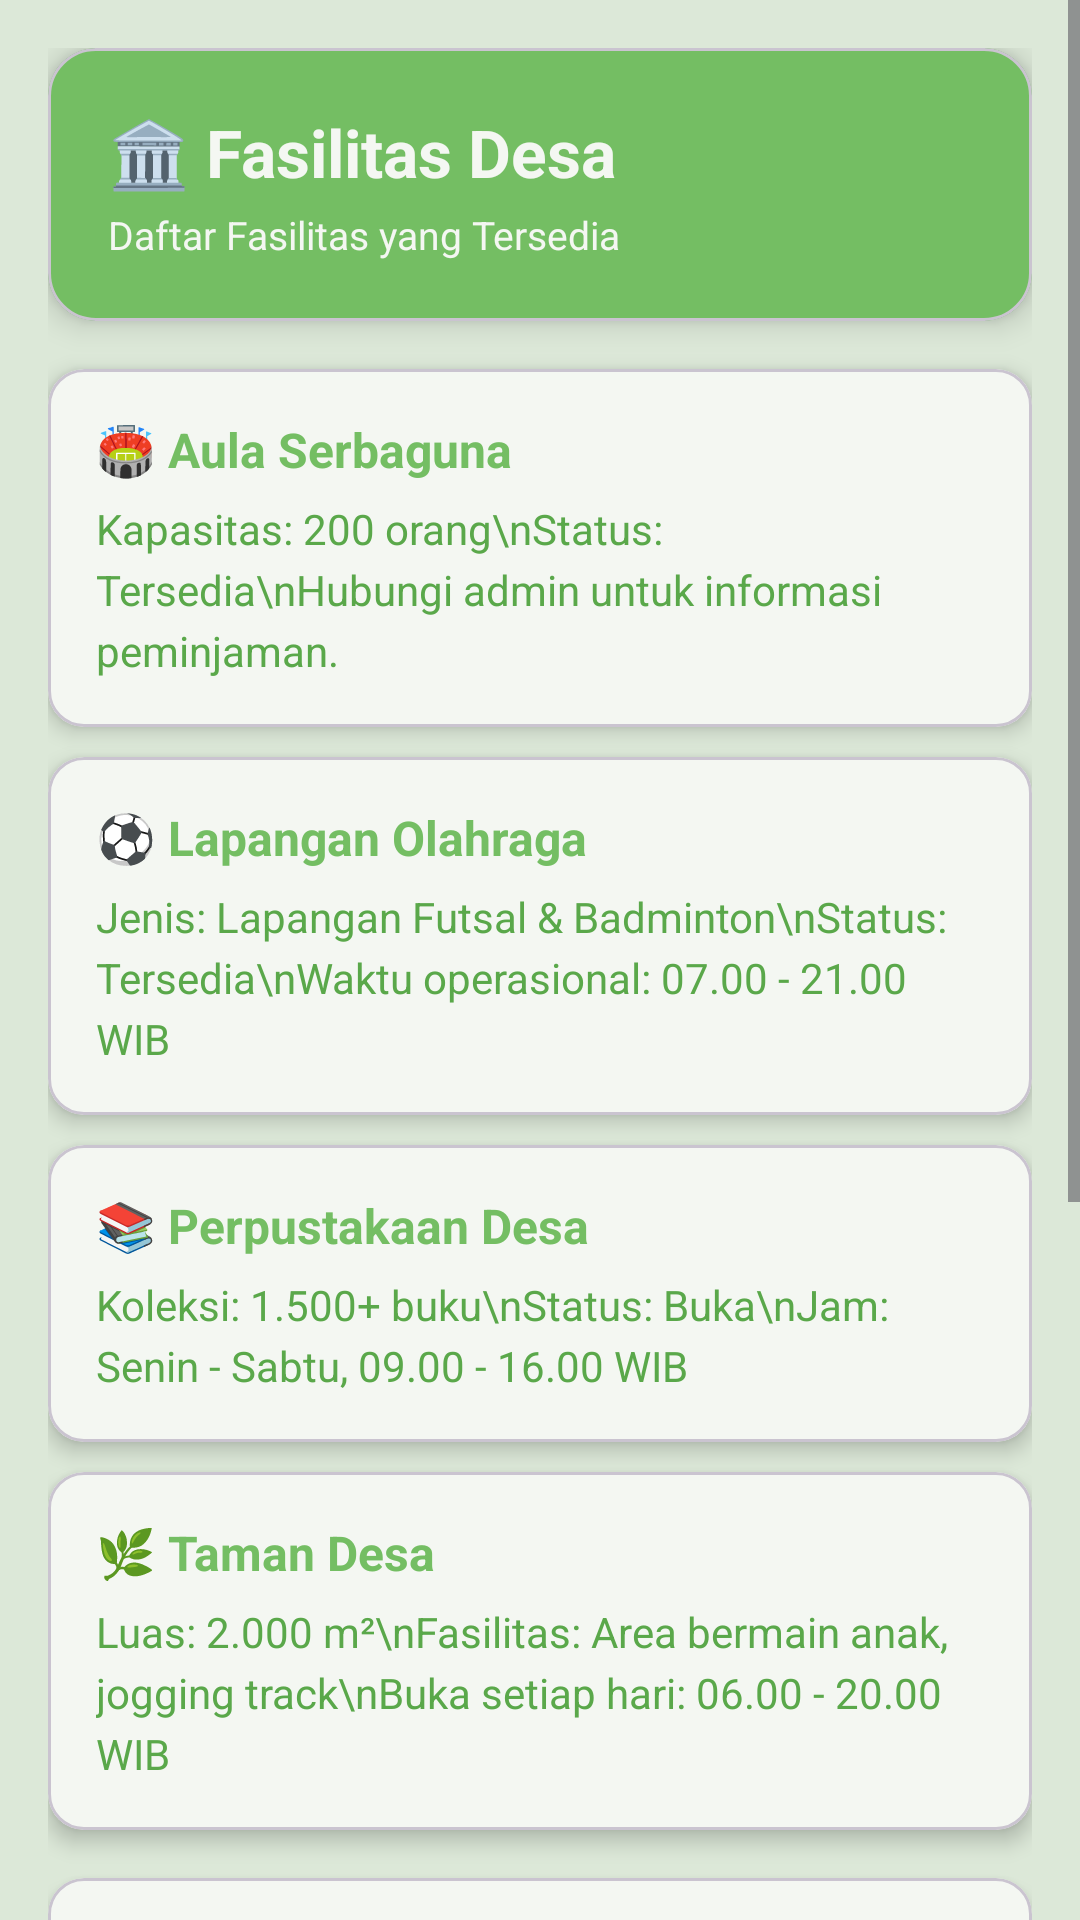

Reconstruct the res/layout file that produces this screen, plus the resources it refers to.
<!-- AndroidManifest.xml: application theme Theme.Tiaradistinctive -->
<!-- res/layout/fragment_dua.xml -->
<?xml version="1.0" encoding="utf-8"?>
<FrameLayout xmlns:android="http://schemas.android.com/apk/res/android"
    xmlns:app="http://schemas.android.com/apk/res-auto"
    xmlns:tools="http://schemas.android.com/tools"
    android:layout_width="match_parent"
    android:layout_height="match_parent"
    android:background="@color/hijau_muda">

    <ScrollView
        android:layout_width="match_parent"
        android:layout_height="match_parent">

        <LinearLayout
            android:layout_width="match_parent"
            android:layout_height="wrap_content"
            android:orientation="vertical"
            android:padding="16dp">

            
            <com.google.android.material.card.MaterialCardView
                android:layout_width="match_parent"
                android:layout_height="wrap_content"
                android:layout_marginBottom="16dp"
                app:cardCornerRadius="16dp"
                app:cardElevation="6dp"
                app:cardBackgroundColor="@color/hijau_primary">

                <androidx.constraintlayout.widget.ConstraintLayout
                    android:layout_width="match_parent"
                    android:layout_height="wrap_content"
                    android:padding="20dp">

                    <TextView
                        android:id="@+id/tvFasilitasTitle"
                        android:layout_width="wrap_content"
                        android:layout_height="wrap_content"
                        android:text="🏛️ Fasilitas Desa"
                        android:textColor="@color/putih_soft"
                        android:textSize="22sp"
                        android:textStyle="bold"
                        app:layout_constraintTop_toTopOf="parent"
                        app:layout_constraintStart_toStartOf="parent"/>

                    <TextView
                        android:layout_width="wrap_content"
                        android:layout_height="wrap_content"
                        android:layout_marginTop="4dp"
                        android:text="Daftar Fasilitas yang Tersedia"
                        android:textColor="@color/putih_soft"
                        android:textSize="13sp"
                        app:layout_constraintTop_toBottomOf="@id/tvFasilitasTitle"
                        app:layout_constraintStart_toStartOf="parent"/>

                </androidx.constraintlayout.widget.ConstraintLayout>
            </com.google.android.material.card.MaterialCardView>

            
            <com.google.android.material.card.MaterialCardView
                android:layout_width="match_parent"
                android:layout_height="wrap_content"
                android:layout_marginBottom="10dp"
                app:cardCornerRadius="12dp"
                app:cardElevation="4dp"
                app:cardBackgroundColor="@color/putih_soft">

                <LinearLayout
                    android:layout_width="match_parent"
                    android:layout_height="wrap_content"
                    android:orientation="vertical"
                    android:padding="16dp">

                    <TextView
                        android:layout_width="wrap_content"
                        android:layout_height="wrap_content"
                        android:text="🏟️ Aula Serbaguna"
                        android:textSize="16sp"
                        android:textStyle="bold"
                        android:textColor="@color/hijau_primary"
                        android:layout_marginBottom="6dp"/>

                    <TextView
                        android:layout_width="match_parent"
                        android:layout_height="wrap_content"
                        android:text="Kapasitas: 200 orang\nStatus: Tersedia\nHubungi admin untuk informasi peminjaman."
                        android:textColor="@color/hijau_dark"
                        android:textSize="14sp"
                        android:lineSpacingExtra="4dp"/>
                </LinearLayout>
            </com.google.android.material.card.MaterialCardView>

            
            <com.google.android.material.card.MaterialCardView
                android:layout_width="match_parent"
                android:layout_height="wrap_content"
                android:layout_marginBottom="10dp"
                app:cardCornerRadius="12dp"
                app:cardElevation="4dp"
                app:cardBackgroundColor="@color/putih_soft">

                <LinearLayout
                    android:layout_width="match_parent"
                    android:layout_height="wrap_content"
                    android:orientation="vertical"
                    android:padding="16dp">

                    <TextView
                        android:layout_width="wrap_content"
                        android:layout_height="wrap_content"
                        android:text="⚽ Lapangan Olahraga"
                        android:textSize="16sp"
                        android:textStyle="bold"
                        android:textColor="@color/hijau_primary"
                        android:layout_marginBottom="6dp"/>

                    <TextView
                        android:layout_width="match_parent"
                        android:layout_height="wrap_content"
                        android:text="Jenis: Lapangan Futsal &amp; Badminton\nStatus: Tersedia\nWaktu operasional: 07.00 - 21.00 WIB"
                        android:textColor="@color/hijau_dark"
                        android:textSize="14sp"
                        android:lineSpacingExtra="4dp"/>
                </LinearLayout>
            </com.google.android.material.card.MaterialCardView>

            
            <com.google.android.material.card.MaterialCardView
                android:layout_width="match_parent"
                android:layout_height="wrap_content"
                android:layout_marginBottom="10dp"
                app:cardCornerRadius="12dp"
                app:cardElevation="4dp"
                app:cardBackgroundColor="@color/putih_soft">

                <LinearLayout
                    android:layout_width="match_parent"
                    android:layout_height="wrap_content"
                    android:orientation="vertical"
                    android:padding="16dp">

                    <TextView
                        android:layout_width="wrap_content"
                        android:layout_height="wrap_content"
                        android:text="📚 Perpustakaan Desa"
                        android:textSize="16sp"
                        android:textStyle="bold"
                        android:textColor="@color/hijau_primary"
                        android:layout_marginBottom="6dp"/>

                    <TextView
                        android:layout_width="match_parent"
                        android:layout_height="wrap_content"
                        android:text="Koleksi: 1.500+ buku\nStatus: Buka\nJam: Senin - Sabtu, 09.00 - 16.00 WIB"
                        android:textColor="@color/hijau_dark"
                        android:textSize="14sp"
                        android:lineSpacingExtra="4dp"/>
                </LinearLayout>
            </com.google.android.material.card.MaterialCardView>

            
            <com.google.android.material.card.MaterialCardView
                android:layout_width="match_parent"
                android:layout_height="wrap_content"
                android:layout_marginBottom="16dp"
                app:cardCornerRadius="12dp"
                app:cardElevation="4dp"
                app:cardBackgroundColor="@color/putih_soft">

                <LinearLayout
                    android:layout_width="match_parent"
                    android:layout_height="wrap_content"
                    android:orientation="vertical"
                    android:padding="16dp">

                    <TextView
                        android:layout_width="wrap_content"
                        android:layout_height="wrap_content"
                        android:text="🌿 Taman Desa"
                        android:textSize="16sp"
                        android:textStyle="bold"
                        android:textColor="@color/hijau_primary"
                        android:layout_marginBottom="6dp"/>

                    <TextView
                        android:layout_width="match_parent"
                        android:layout_height="wrap_content"
                        android:text="Luas: 2.000 m²\nFasilitas: Area bermain anak, jogging track\nBuka setiap hari: 06.00 - 20.00 WIB"
                        android:textColor="@color/hijau_dark"
                        android:textSize="14sp"
                        android:lineSpacingExtra="4dp"/>
                </LinearLayout>
            </com.google.android.material.card.MaterialCardView>

            
            <com.google.android.material.card.MaterialCardView
                android:layout_width="match_parent"
                android:layout_height="wrap_content"
                android:layout_marginBottom="8dp"
                app:cardCornerRadius="12dp"
                app:cardElevation="4dp"
                app:cardBackgroundColor="@color/putih_soft">

                <LinearLayout
                    android:layout_width="match_parent"
                    android:layout_height="wrap_content"
                    android:orientation="vertical"
                    android:padding="12dp">

                    <TextView
                        android:layout_width="wrap_content"
                        android:layout_height="wrap_content"
                        android:text="📋 Daftar Fasilitas (SimpleAdapter)"
                        android:textStyle="bold"
                        android:textColor="@color/hijau_primary"
                        android:textSize="15sp"
                        android:layout_marginBottom="8dp"/>

                    
                    <ListView
                        android:id="@+id/listViewFasilitas"
                        android:layout_width="match_parent"
                        android:layout_height="320dp"
                        android:divider="@color/hijau_muda"
                        android:dividerHeight="1dp"
                        android:scrollbars="none"/>

                </LinearLayout>
            </com.google.android.material.card.MaterialCardView>

        </LinearLayout>
    </ScrollView>

</FrameLayout>
<!-- resources referenced by this layout -->
<resources>
  <color name="hijau_dark">#5AA84A</color>
  <color name="hijau_muda">#DCE8D8</color>
  <color name="hijau_primary">#74BE63</color>
  <color name="putih_soft">#F4F7F2</color>
  <style name="Theme.Tiaradistinctive" parent="Base.Theme.Tiaradistinctive" />
  <style name="Base.Theme.Tiaradistinctive" parent="Theme.Material3.DayNight.NoActionBar">
  
          
          <item name="android:statusBarColor">@color/hijau_primary</item>
  
      </style>
</resources>
